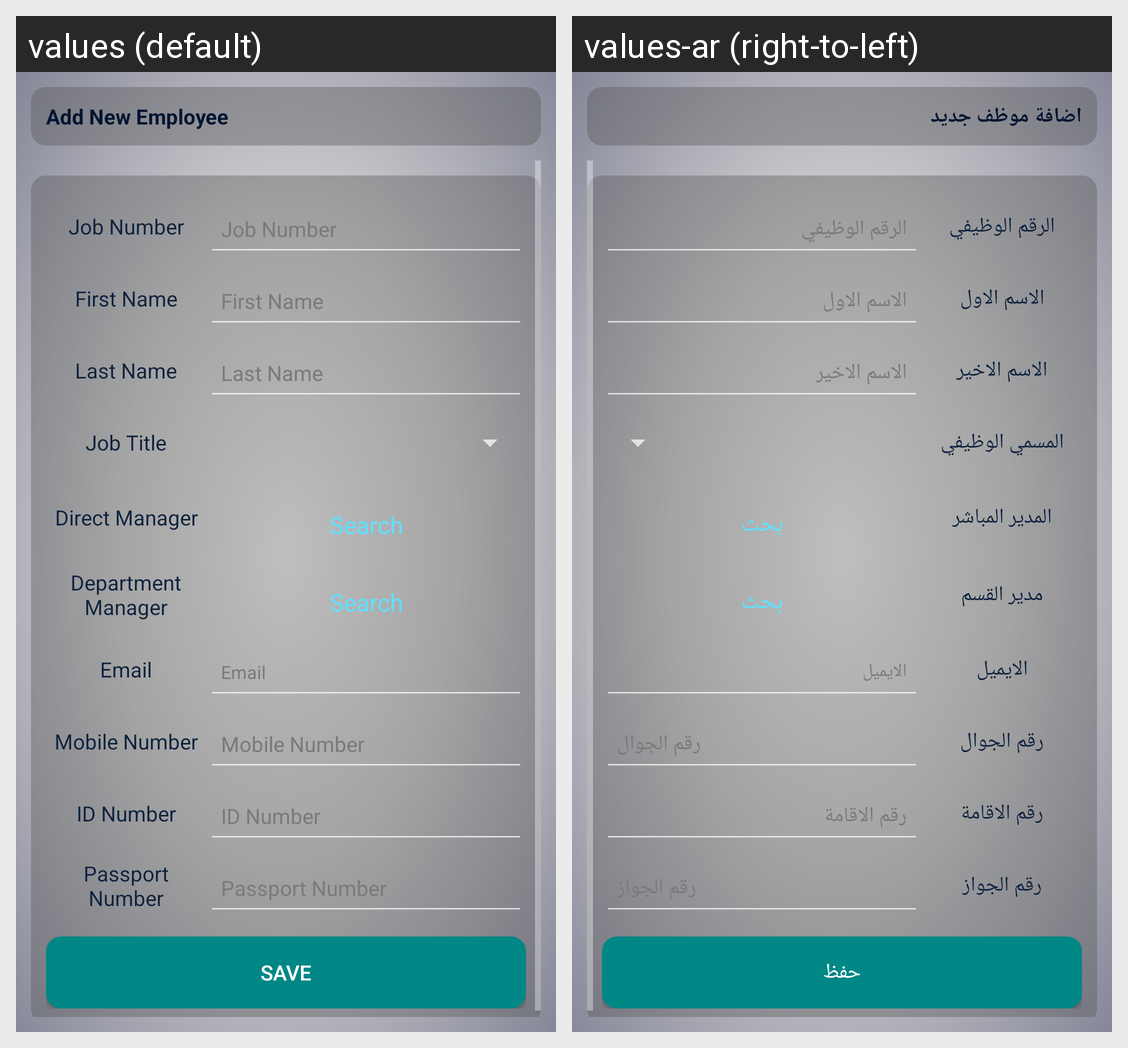

The same Android screen rendered under two of its app's locales, left to right. List the strings drawn on it with the default value and each locale's translation.
Android screen res/layout/management_add_new_account_activity.xml rendered under 2 locales, left to right: values (default), values-ar (right-to-left). Device: Nexus 5 (rendered at 1080×1920; each locale shown at half size, 540×960, under a caption strip naming it); theme Theme.AppCompat.
Strings drawn on this screen, with the default value and each locale's value (text and hints the layout hard-codes, and strings that could not be matched under every locale, appear in the picture but are not listed):

addNewEmployee
  values: Add New Employee
  values-ar: اضافة موظف جديد

jobNumber
  values: Job Number
  values-ar: الرقم الوظيفي

firstName
  values: First Name
  values-ar: الاسم الاول

lastName
  values: Last Name
  values-ar: الاسم الاخير

jobTitle
  values: Job Title
  values-ar: المسمي الوظيفي

directManager
  values: Direct Manager
  values-ar: المدير المباشر

search
  values: Search
  values-ar: بحث

departmentManager
  values: Department Manager
  values-ar: مدير القسم

email
  values: Email
  values-ar: الايميل

mobile
  values: Mobile Number
  values-ar: رقم الجوال

idNumber
  values: ID Number
  values-ar: رقم الاقامة

passportNumber
  values: Passport Number
  values-ar: رقم الجواز

save
  values: Save
  values-ar: حفظ
